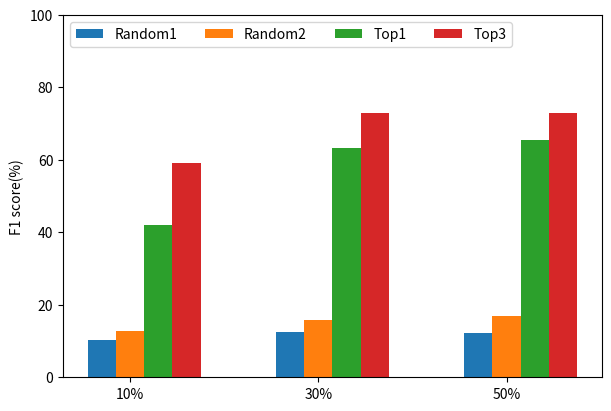

Source code (Python):
# data from https://allisonhorst.github.io/palmerpenguins/
import matplotlib
import matplotlib.pyplot as plt
import numpy as np

species = ("10%", "30%", "50%")
penguin_means = {
    'Random1': (10.35, 12.43, 12.13),
    'Random2': (12.79, 15.83, 17.00),
    'Top1': (42.03, 63.22, 65.33),
    'Top3': (59.23, 73.04,72.88),
}

matplotlib.rcParams['figure.figsize'] = (6, 4)
matplotlib.rcParams['figure.dpi'] = 300

x = np.arange(len(species))  # the label locations
width = 0.15  # the width of the bars
multiplier = 0

fig, ax = plt.subplots(layout='constrained')

for attribute, measurement in penguin_means.items():
    offset = width * multiplier
    rects = ax.bar(x + offset, measurement, width, label=attribute)
    # ax.bar_label(rects, padding=3)
    multiplier += 1

# Add some text for labels, title and custom x-axis tick labels, etc.
ax.set_ylabel('F1 score(%)')
# ax.set_title('Penguin attributes by species')
ax.set_xticks(x + width, species)
ax.legend(loc='upper left', ncols=4)
ax.set_ylim(0, 100)

# plt.show()
plt.savefig("event-trigger.pdf")
